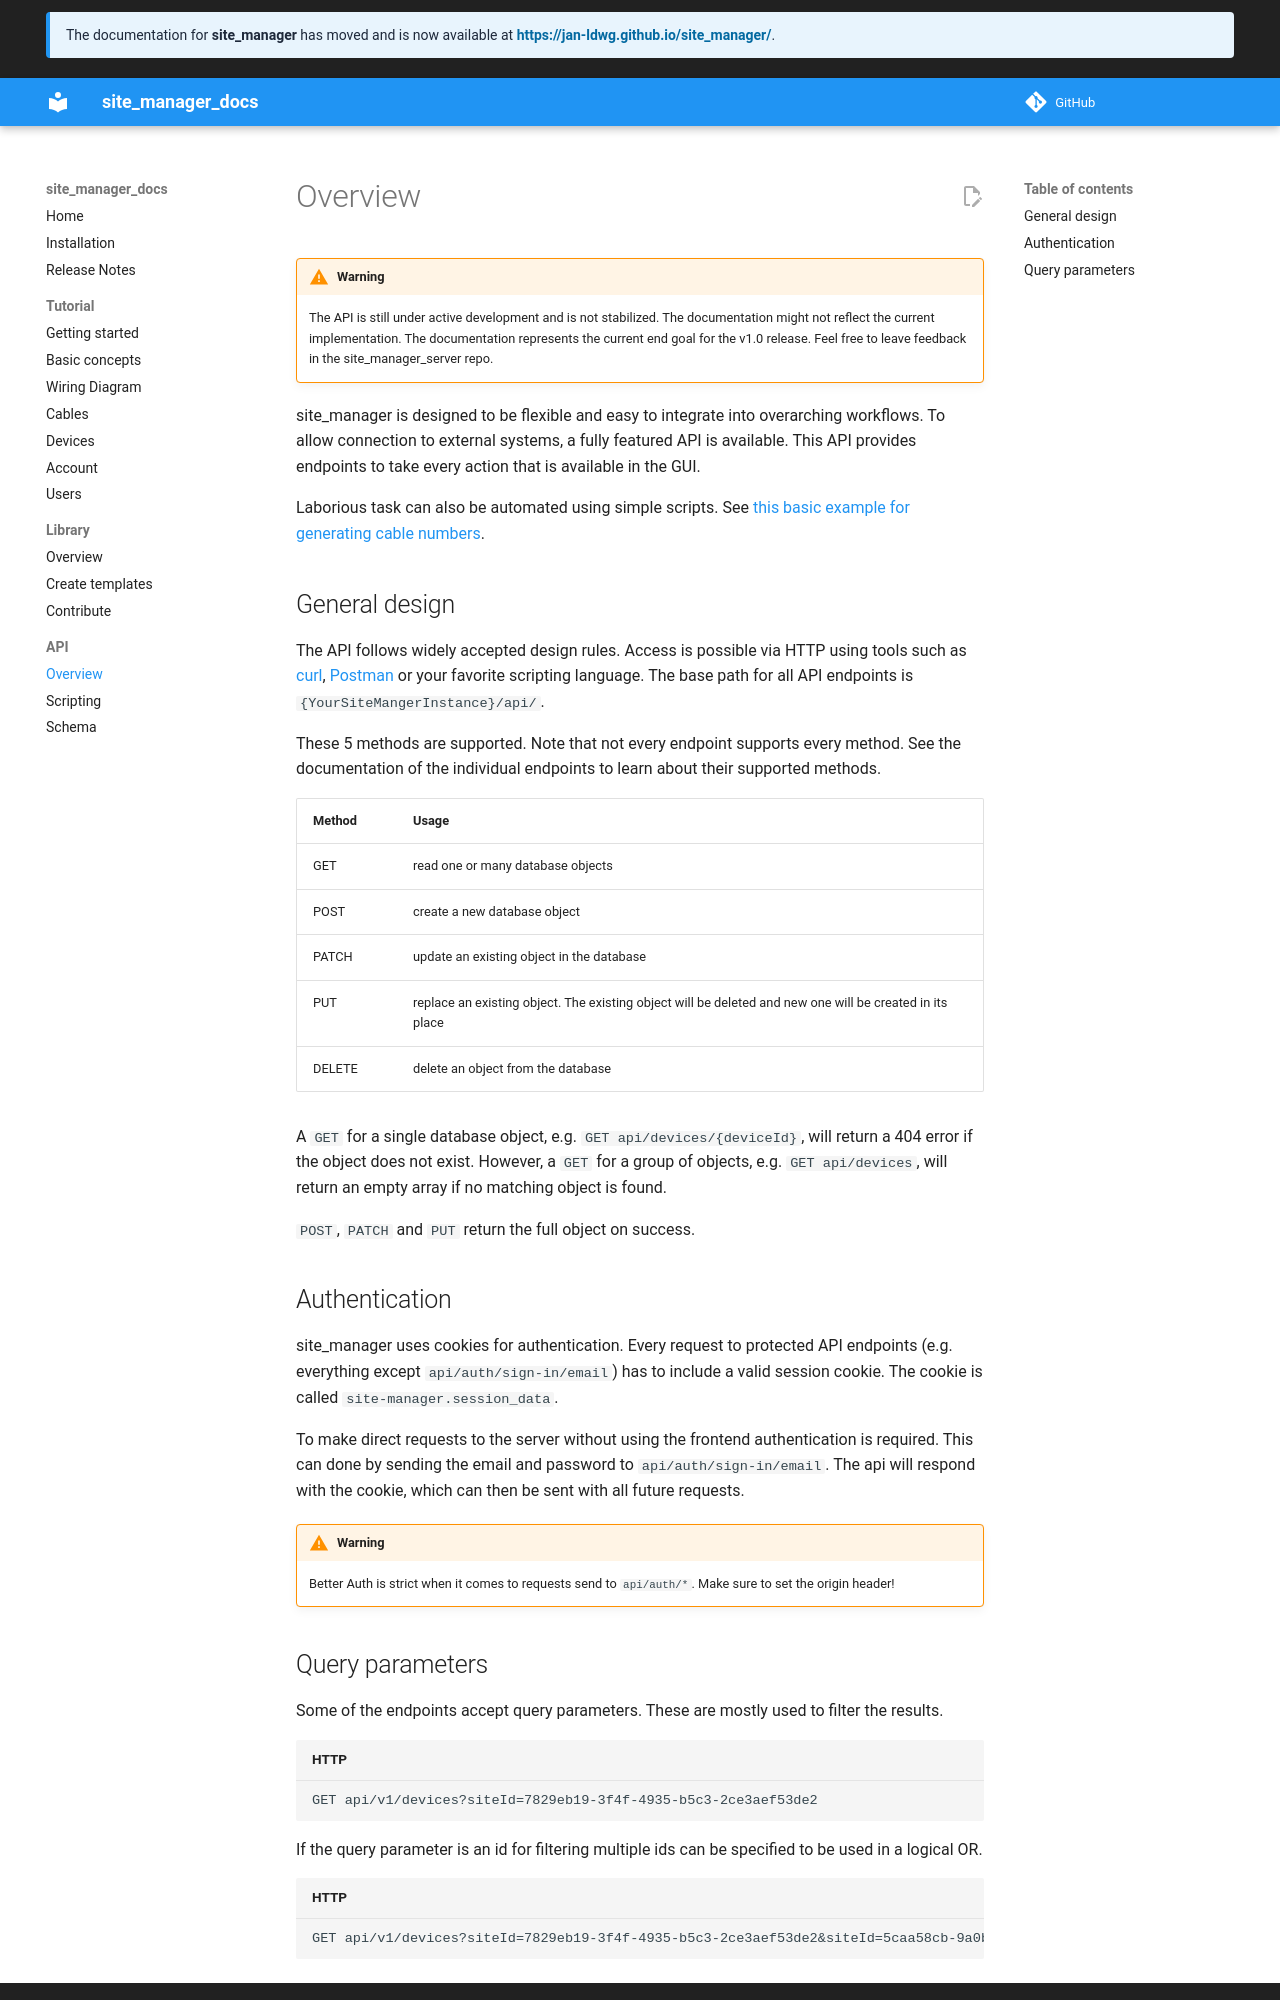

repository: jan-ldwg/site_manager_docs · page: api/overview/index.html · generator: mkdocs

# Overview

!!! warning

    The API is still under active development and is not stabilized. The documentation might not reflect the current implementation. The documentation represents the current end goal for the v1.0 release. Feel free to leave feedback in the site_manager_server repo.

site_manager is designed to be flexible and easy to integrate into overarching workflows. To allow connection to external systems, a fully featured API is available. This API provides endpoints to take every action that is available in the GUI.

Laborious task can also be automated using simple scripts. See [this basic example for generating cable numbers](scripting.md).

## General design

The API follows widely accepted design rules. Access is possible via HTTP using tools such as [curl](https://www.curl.se), [Postman](https://www.postman.com) or your favorite scripting language. The base path for all API endpoints is `{YourSiteMangerInstance}/api/`.

These 5 methods are supported. Note that not every endpoint supports every method. See the documentation of the individual endpoints to learn about their supported methods.

| Method | Usage                                                                                                    |
| ------ | -------------------------------------------------------------------------------------------------------- |
| GET    | read one or many database objects                                                                        |
| POST   | create a new database object                                                                             |
| PATCH  | update an existing object in the database                                                                |
| PUT    | replace an existing object. The existing object will be deleted and new one will be created in its place |
| DELETE | delete an object from the database                                                                       |

A `GET` for a single database object, e.g. `GET api/devices/{deviceId}`, will return a 404 error if the object does not exist. However, a `GET` for a group of objects, e.g. `GET api/devices`, will return an empty array if no matching object is found.

`POST`, `PATCH` and `PUT` return the full object on success.

## Authentication

site_manager uses cookies for authentication. Every request to protected API endpoints (e.g. everything except `api/auth/sign-in/email`) has to include a valid session cookie. The cookie is called `site-manager.session_data`.

To make direct requests to the server without using the frontend authentication is required. This can done by sending the email and password to `api/auth/sign-in/email`. The api will respond with the cookie, which can then be sent with all future requests.

!!! warning

    Better Auth is strict when it comes to requests send to `api/auth/*`. Make sure to set the origin header!
